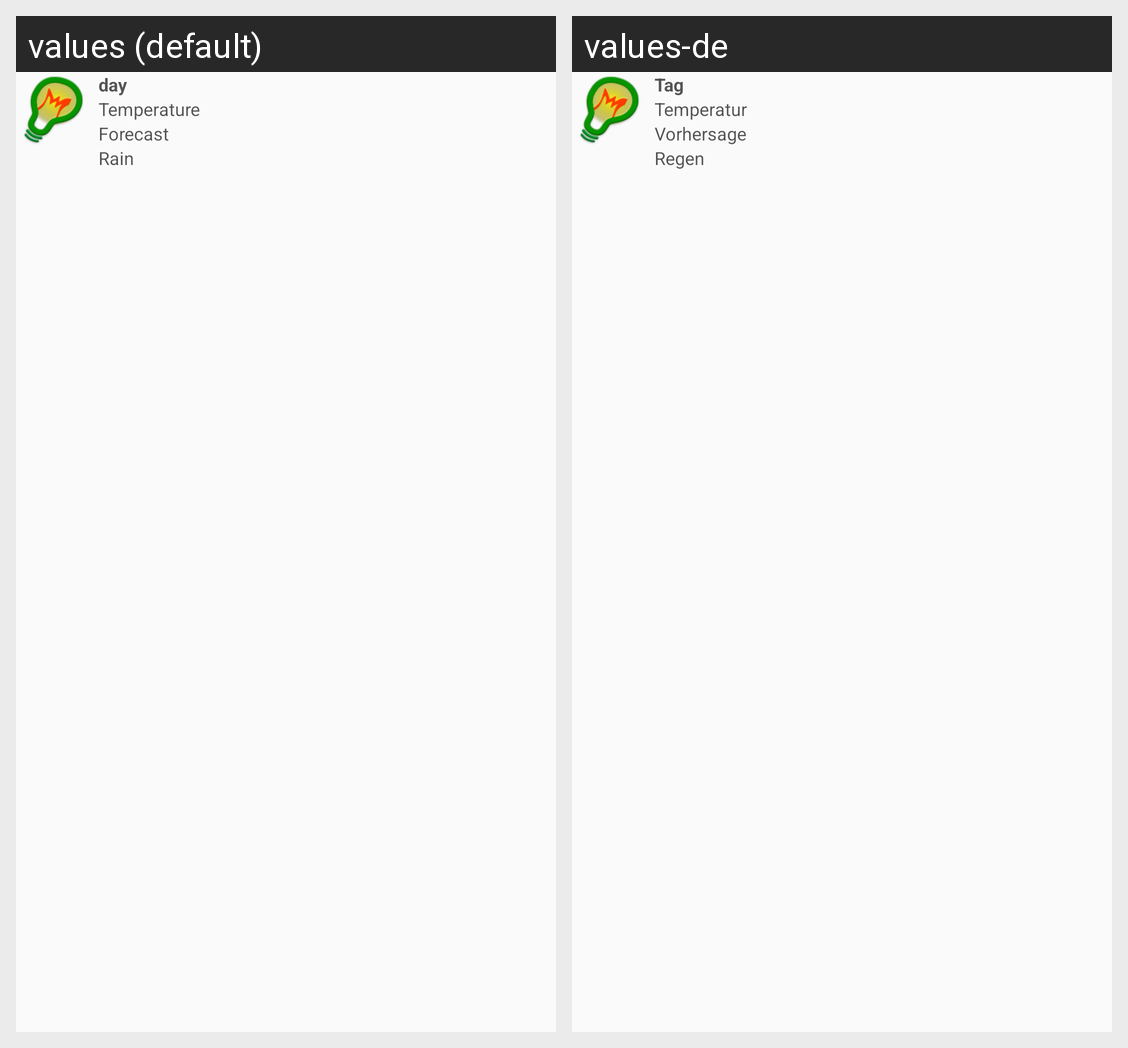

The Android screen above is rendered under two locales of the same app. Produce the string resources it draws, with the default and per-locale values.
Android screen res/layout/appwidget_forecast_big_item.xml rendered under 2 locales, left to right: values (default), values-de. Device: Nexus 5 (rendered at 1080×1920; each locale shown at half size, 540×960, under a caption strip naming it); theme ApplicationTheme.
Strings drawn on this screen, with the default value and each locale's value (text and hints the layout hard-codes, and strings that could not be matched under every locale, appear in the picture but are not listed):

forecast
  values: Forecast
  values-de: Vorhersage

day
  values: day
  values-de: Tag

temperature
  values: Temperature
  values-de: Temperatur

rain
  values: Rain
  values-de: Regen
